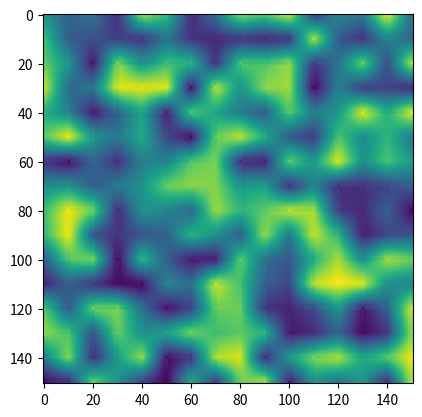

The script that saved this image:
# [redacted]
import random
import matplotlib.pyplot as plt
import matplotlib.image as mpimg
import numpy as np

# Matplotlib and numpy are used just for the rendering, if you just want to see the value matrix itself, do the following:
# 1.Remove the last line of the fancy_visualise function 2.Call fancy_visualise() 3.Call the normal visualisation function

class ValueNoise:
    """Main class to work with"""
    def __init__(self, grid_width, grid_length):
        self.grid_width = grid_width
        self.grid_length = grid_length
        
        self.grid = np.array([[0 for i in range(grid_length + 1)] for j in range(grid_width + 1)]) # Main grid, numpy array
        self.max_points = ((self.grid_length + 10) / 10) * ((self.grid_width + 10) / 10) # Calculating the smaller grid's corners
        
        for y in range(0, grid_width + 1, 10): # Fill the smaller grid's corner points, step is 10
            for x in range(0, grid_length + 1, 10):
                self.grid[y][x] = random.randint(0, 256)
               
    def generate_value(self, y, x):
        if y % 10 == 0 and x % 10 == 0: # Trying to get interpolation of main points
            print("Already ocupied")
            return
            
        if (y < 0 or y > self.grid_width) or (x < 0 or x > self.grid_length): # Out of boundaries
            print("Out of boundaries") 
            return
        
        
        if y % 10 == 0 and y != 0: # Corner elements
            y -= 1
        if x % 10 == 0 and x != 0:
            x -= 1
        
        
        # Some sick math below
        
        y_decimal = (y // 10) * 10
        x_decimal = (x // 10) * 10
        
        upper_left_coordinates, upper_right_coordinates = (y_decimal, x_decimal), (y_decimal, x_decimal + 10)
        lower_left_coordinates, lower_right_coordinates = (y_decimal + 10, x_decimal), (y_decimal + 10, x_decimal + 10)
        
        upper_left_value = self.grid[upper_left_coordinates[0]][upper_left_coordinates[1]]
        upper_right_value = self.grid[upper_right_coordinates[0]][upper_right_coordinates[1]]
        
        lower_left_value = self.grid[lower_left_coordinates[0]][lower_left_coordinates[1]]
        lower_right_value = self.grid[lower_right_coordinates[0]][lower_right_coordinates[1]]
        
        x1, x2 = upper_left_coordinates[1], upper_right_coordinates[1]
        y1, y2 = upper_left_coordinates[0], lower_right_coordinates[0]
        
        divisor = (x2 - x1) * (y2 - y1)
        
        part1 = (((x2 - x) * (y2 - y)) / divisor) * upper_left_value
        part2 = (((x - x1) * (y2 - y)) / divisor) * upper_right_value
        part3 = (((x2 - x) * (y - y1)) / divisor) * lower_left_value
        part4 = (((x - x1) * (y - y1)) / divisor) * lower_right_value
        
        result = part1 + part2 + part3 + part4
        
        return round(result)
        
    def visualise(self): # Visualise the grid normally
        for y in self.grid:
            for x in y:
                if x == 0:
                    print(" 0 ", end="")
                else:
                    print(x, end=" ")
            print()
            
    def fancy_visualise(self): # Fancy visualese, a.k.a render
        for y in range(0, self.grid_width + 1):
            for x in range(0, self.grid_length + 1):
                if y % 10 == 0 and x % 10 == 0:
                    continue
                self.grid[y][x] = self.generate_value(y, x)
        
        imgplot = plt.imshow(value_noise.grid)

# Driver code:

# Use only {0, 10, 20, 30... 1000} values for arguments (x % 10 == 0)
value_noise = ValueNoise(150, 150)

value_noise.fancy_visualise()